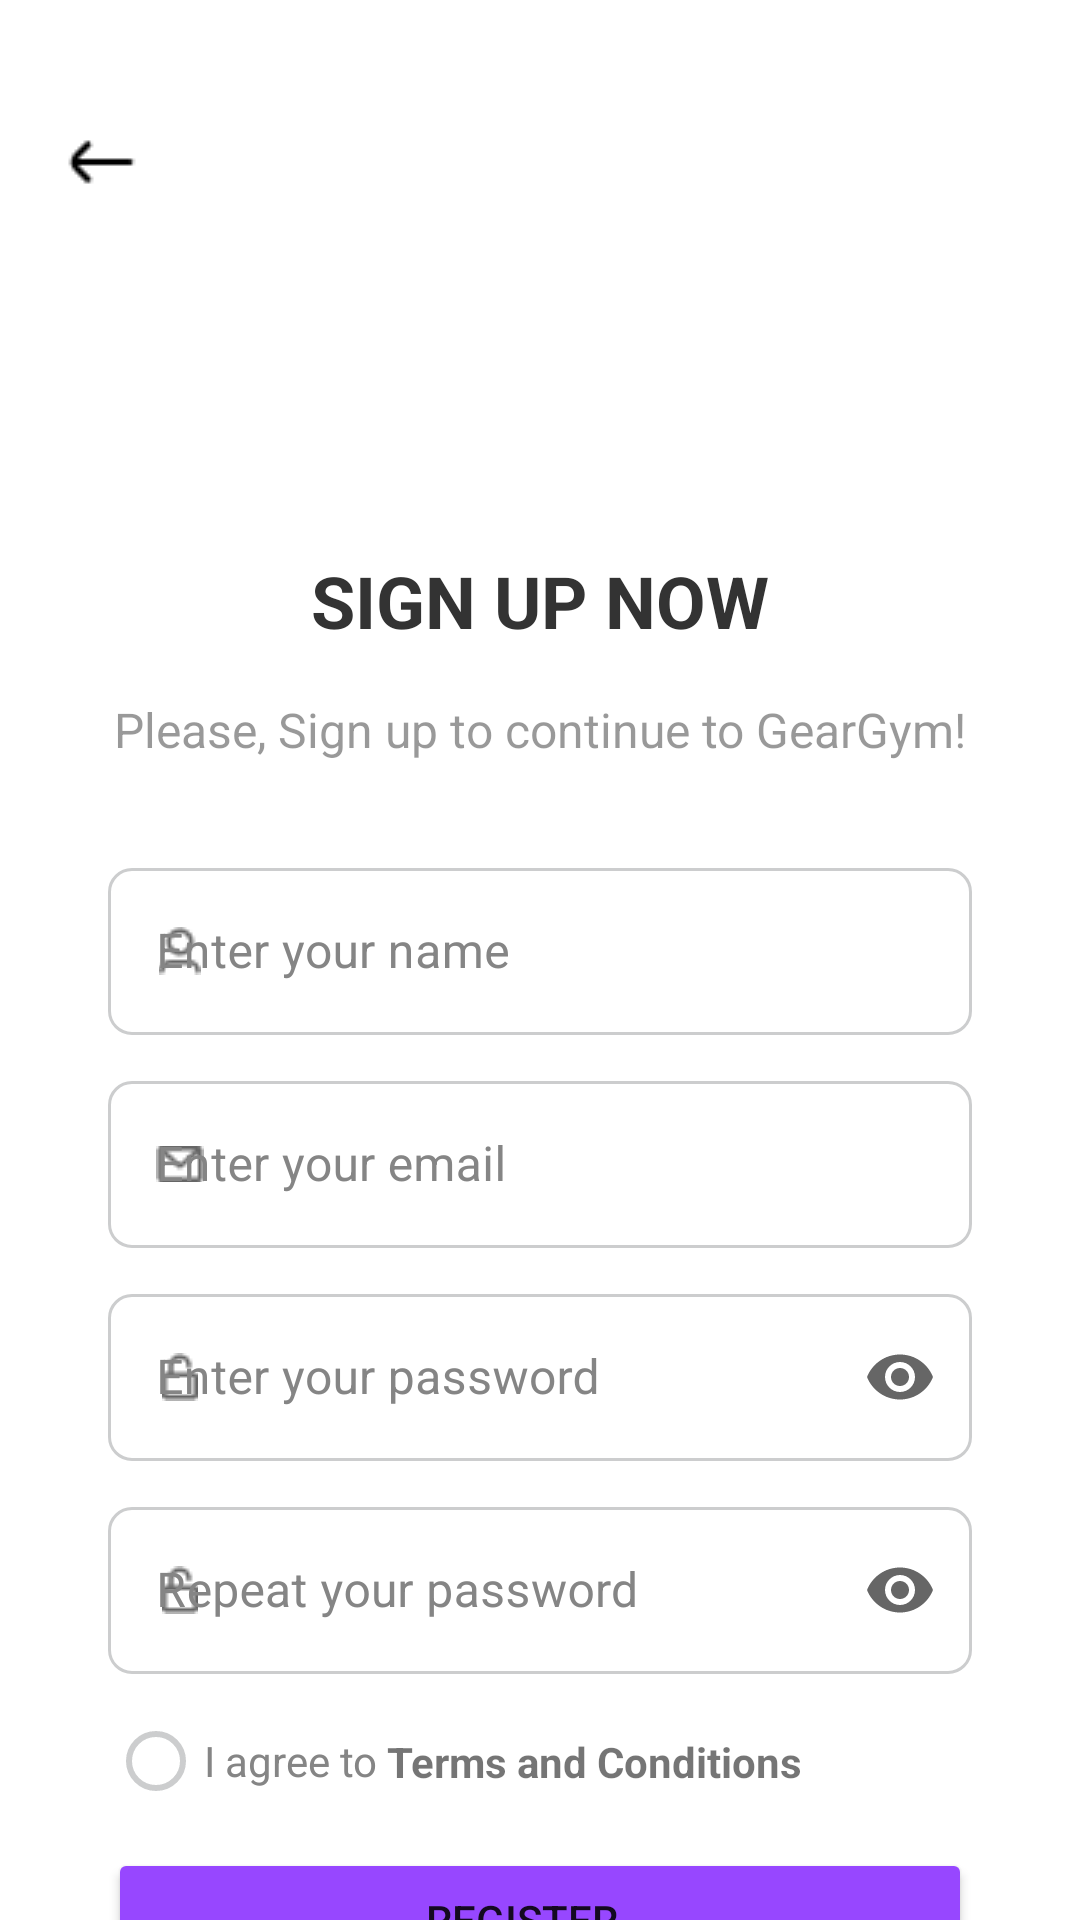

Android layout source for this screen:
<!-- AndroidManifest.xml: application theme Theme.GearGymTest -->
<!-- res/layout/register_fragment.xml -->
<?xml version="1.0" encoding="utf-8"?>
<FrameLayout xmlns:android="http://schemas.android.com/apk/res/android"
    xmlns:app="http://schemas.android.com/apk/res-auto"
    xmlns:tools="http://schemas.android.com/tools"
    android:layout_width="match_parent"
    android:layout_height="match_parent"
    tools:context=".ui.fragment.RegisterFragment">

    <ScrollView
        android:layout_width="match_parent"
        android:layout_height="match_parent"
        android:fillViewport="true">


        <androidx.constraintlayout.widget.ConstraintLayout
            android:layout_width="match_parent"
            android:layout_height="match_parent"
            android:background="#FFFFFF">

            <ImageButton
                android:id="@+id/ibReturn"
                android:layout_width="wrap_content"
                android:layout_height="wrap_content"
                android:layout_marginStart="20dp"
                android:layout_marginTop="40dp"
                android:background="@android:color/transparent"
                android:backgroundTint="@color/black"
                android:src="@drawable/ic_up_button"
                app:layout_constraintStart_toStartOf="parent"
                app:layout_constraintTop_toTopOf="parent"
                app:tint="@color/black" />

            <ImageView
                android:id="@+id/imageView"
                android:layout_width="122dp"
                android:layout_height="122dp"
                android:layout_marginTop="36dp"
                android:contentDescription="@string/gear_gym_logo"
                android:foreground="@drawable/logo"
                app:layout_constraintEnd_toEndOf="parent"
                app:layout_constraintStart_toStartOf="parent"
                app:layout_constraintTop_toTopOf="parent"
                app:srcCompat="@drawable/logo"
                tools:src="@tools:sample/avatars" />

            <TextView
                android:id="@+id/signUpTextViewLabel"
                android:layout_width="wrap_content"
                android:layout_height="wrap_content"
                android:layout_marginTop="26dp"
                android:text="@string/sign_up_now"
                android:textColor="#333333"
                android:textSize="24sp"
                android:textStyle="bold"
                app:layout_constraintEnd_toEndOf="parent"
                app:layout_constraintStart_toStartOf="parent"
                app:layout_constraintTop_toBottomOf="@+id/imageView" />

            <TextView
                android:id="@+id/subTextViewSignUp"
                android:layout_width="wrap_content"
                android:layout_height="wrap_content"
                android:layout_marginTop="16dp"
                android:text="@string/sign_up_promo"
                android:textColor="#80333333"
                android:textSize="16sp"
                app:layout_constraintEnd_toEndOf="parent"
                app:layout_constraintStart_toStartOf="parent"
                app:layout_constraintTop_toBottomOf="@+id/signUpTextViewLabel" />

            <com.google.android.material.textfield.TextInputLayout
                android:id="@+id/tilNameRegister"
                style="@style/CustomTextInputLayoutStyle"
                android:layout_width="0dp"
                android:layout_height="wrap_content"
                android:layout_marginStart="36dp"
                android:layout_marginTop="30dp"
                android:layout_marginEnd="36dp"
                android:hint="@string/hint_enter_your_name"
                android:textColorHint="@color/gray_400"
                app:boxCornerRadiusBottomEnd="8dp"
                app:boxCornerRadiusBottomStart="8dp"
                app:boxCornerRadiusTopEnd="8dp"
                app:boxCornerRadiusTopStart="8dp"
                app:errorEnabled="false"
                app:helperTextTextColor="@color/red"
                app:layout_constraintEnd_toEndOf="parent"
                app:layout_constraintStart_toStartOf="parent"
                app:layout_constraintTop_toBottomOf="@+id/subTextViewSignUp"
                app:startIconDrawable="@drawable/ic_user">

                <com.google.android.material.textfield.TextInputEditText
                    android:id="@+id/inputNameField"
                    android:layout_width="match_parent"
                    android:layout_height="wrap_content"
                    android:inputType="textPersonName" />
            </com.google.android.material.textfield.TextInputLayout>

            <com.google.android.material.textfield.TextInputLayout
                android:id="@+id/tilEmailRegister"
                style="@style/CustomTextInputLayoutStyle"
                android:layout_width="0dp"
                android:layout_height="wrap_content"
                android:layout_marginStart="36dp"
                android:layout_marginTop="10dp"
                android:layout_marginEnd="36dp"
                android:hint="@string/hint_enter_your_email"
                android:textColorHint="@color/gray_400"
                app:boxCornerRadiusBottomEnd="8dp"
                app:boxCornerRadiusBottomStart="8dp"
                app:boxCornerRadiusTopEnd="8dp"
                app:boxCornerRadiusTopStart="8dp"
                app:helperTextTextColor="@color/red"
                app:layout_constraintEnd_toEndOf="parent"
                app:layout_constraintStart_toStartOf="parent"
                app:layout_constraintTop_toBottomOf="@+id/tilNameRegister"
                app:startIconDrawable="@drawable/ic_email">

                <com.google.android.material.textfield.TextInputEditText
                    android:id="@+id/inputEmailField"
                    android:layout_width="match_parent"
                    android:layout_height="wrap_content"
                    android:inputType="textEmailAddress" />
            </com.google.android.material.textfield.TextInputLayout>

            <com.google.android.material.textfield.TextInputLayout
                android:id="@+id/tilPasswordRegister"
                style="@style/CustomTextInputLayoutStyle"
                android:layout_width="0dp"
                android:layout_height="wrap_content"
                android:layout_marginStart="36dp"
                android:layout_marginTop="10dp"
                android:layout_marginEnd="36dp"
                android:hint="@string/hint_enter_your_password"
                android:textColorHint="@color/gray_400"
                app:boxCornerRadiusBottomEnd="8dp"
                app:boxCornerRadiusBottomStart="8dp"
                app:boxCornerRadiusTopEnd="8dp"
                app:boxCornerRadiusTopStart="8dp"
                app:endIconMode="password_toggle"
                app:helperTextTextColor="@color/red"
                app:layout_constraintEnd_toEndOf="parent"
                app:layout_constraintStart_toStartOf="parent"
                app:layout_constraintTop_toBottomOf="@+id/tilEmailRegister"
                app:startIconDrawable="@drawable/ic_password">

                <com.google.android.material.textfield.TextInputEditText
                    android:id="@+id/inputPasswordField"
                    android:layout_width="match_parent"
                    android:layout_height="wrap_content"
                    android:inputType="textPassword" />
            </com.google.android.material.textfield.TextInputLayout>

            <com.google.android.material.textfield.TextInputLayout
                android:id="@+id/tilRepeatPasswordRegister"
                style="@style/CustomTextInputLayoutStyle"
                android:layout_width="0dp"
                android:layout_height="wrap_content"
                android:layout_marginStart="36dp"
                android:layout_marginTop="10dp"
                android:layout_marginEnd="36dp"
                android:hint="@string/hint_repeat_your_password"
                android:textColorHint="@color/gray_400"
                app:boxCornerRadiusBottomEnd="8dp"
                app:boxCornerRadiusBottomStart="8dp"
                app:boxCornerRadiusTopEnd="8dp"
                app:boxCornerRadiusTopStart="8dp"
                app:endIconMode="password_toggle"
                app:helperTextTextColor="@color/red"
                app:layout_constraintEnd_toEndOf="parent"
                app:layout_constraintStart_toStartOf="parent"
                app:layout_constraintTop_toBottomOf="@+id/tilPasswordRegister"
                app:startIconDrawable="@drawable/ic_password">

                <com.google.android.material.textfield.TextInputEditText
                    android:id="@+id/inputRepeatPasswordField"
                    android:layout_width="match_parent"
                    android:layout_height="wrap_content"
                    android:inputType="textPassword" />
            </com.google.android.material.textfield.TextInputLayout>

            <com.google.android.material.radiobutton.MaterialRadioButton
                android:id="@+id/mrbTermsAndConditions"
                android:layout_width="wrap_content"
                android:layout_height="wrap_content"
                android:layout_marginStart="36dp"
                android:layout_marginTop="5dp"
                android:checked="false"
                android:text="@string/i_agree_to"
                android:textColor="@color/gray_400"
                app:buttonTint="@color/selector_radio_button_tint"
                app:layout_constraintStart_toStartOf="parent"
                app:layout_constraintTop_toBottomOf="@+id/tilRepeatPasswordRegister"
                app:useMaterialThemeColors="false" />

            <TextView
                android:id="@+id/termsConditionsTextView"
                android:layout_width="wrap_content"
                android:layout_height="wrap_content"
                android:layout_marginStart="3dp"
                android:text="@string/terms_and_conditions"
                android:textStyle="bold"
                app:layout_constraintBottom_toBottomOf="@+id/mrbTermsAndConditions"
                app:layout_constraintStart_toEndOf="@+id/mrbTermsAndConditions"
                app:layout_constraintTop_toTopOf="@+id/mrbTermsAndConditions" />

            <Button
                android:id="@+id/btnRegister"
                android:layout_width="0dp"
                android:layout_height="wrap_content"
                android:layout_marginStart="36dp"
                android:layout_marginTop="5dp"
                android:layout_marginEnd="36dp"
                android:backgroundTint="@color/primary"
                android:text="@string/register_button"
                app:layout_constraintEnd_toEndOf="parent"
                app:layout_constraintStart_toStartOf="parent"
                app:layout_constraintTop_toBottomOf="@+id/mrbTermsAndConditions" />
        </androidx.constraintlayout.widget.ConstraintLayout>
    </ScrollView>
</FrameLayout>
<!-- resources referenced by this layout -->
<resources>
  <color name="black">#000000</color>
  <color name="gray_400">#858585</color>
  <color name="primary">#9747FF</color>
  <color name="red">#FF0000</color>
  <!-- drawable ic_email: png bitmap (drawable, 364 bytes) -->
  <!-- drawable ic_password: png bitmap (drawable, 341 bytes) -->
  <!-- drawable ic_up_button: png bitmap (drawable, 233 bytes) -->
  <!-- drawable ic_user: png bitmap (drawable, 459 bytes) -->
  <string name="gear_gym_logo">GearGym Logo</string>
  <string name="hint_enter_your_email">Enter your email</string>
  <string name="hint_enter_your_name">Enter your name</string>
  <string name="hint_enter_your_password">Enter your password</string>
  <string name="hint_repeat_your_password">Repeat your password</string>
  <string name="i_agree_to">I agree to</string>
  <string name="register_button">Register</string>
  <string name="sign_up_now">SIGN UP NOW</string>
  <string name="sign_up_promo">Please, Sign up to continue to GearGym!</string>
  <string name="terms_and_conditions">Terms and Conditions</string>
  <style name="CustomTextInputLayoutStyle" parent="Widget.MaterialComponents.TextInputLayout.OutlinedBox">
          <item name="boxStrokeColor">@color/custom_border_color</item>
          <item name="boxStrokeWidth">1dp</item>
          <item name="boxStrokeWidthFocused">2dp</item>
          <item name="hintTextColor">@color/black</item>
          <item name="android:textColorHint">@color/gray_200</item>
      </style>
  <style name="Theme.GearGymTest" parent="Base.Theme.GearGymTest" />
  <color name="gray_200">#CCCDCE</color>
  <style name="Base.Theme.GearGymTest" parent="Theme.MaterialComponents.Light.NoActionBar">
          <item name="android:statusBarColor">@color/primary</item>
          <item name="android:textColorSecondary">@color/white</item>
          <item name="android:paddingLeft">0dp</item>
          
          
      </style>
  <color name="white">#FFFFFFFF</color>
</resources>
